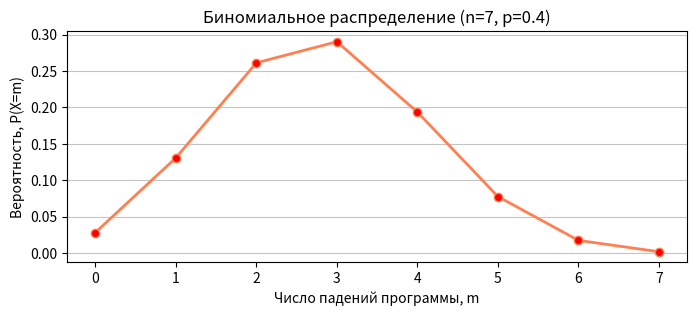

This figure's Python source:
import numpy as np
from scipy.stats import binom
import pandas as pd
import matplotlib.pyplot as plt

n, p = 7, 0.4
X = np.arange(0, n + 1)

binomial_dist = binom(n, p)
probabilities = binomial_dist.pmf(X)

df = pd.DataFrame(data=probabilities.reshape(1, -1), columns = X, index=['p'])
df

print(f'Мат. ожидание = {binomial_dist.mean():.4f}')
print(f'Дисперсия = {binomial_dist.var():.4f}')
print(f'Среднее квадратическое отклонение = {binomial_dist.std():.4f}')

max_prob = probabilities.max()
mode = [int(x) for x in X if round(probabilities[x], 6)==round(max_prob, 6)]
print(f'Мода = {mode}')

plt.figure(figsize=(8,3))
plt.plot(X, probabilities, 'o-', color='coral',  linewidth=2, markersize=6, markerfacecolor='red')
plt.title(f'Биномиальное распределение (n={n}, p={p})')
plt.xlabel('Число падений программы, m')
plt.ylabel('Вероятность, P(X=m)')
plt.xticks(X)
plt.grid(axis='y', alpha=0.75)
plt.show()
